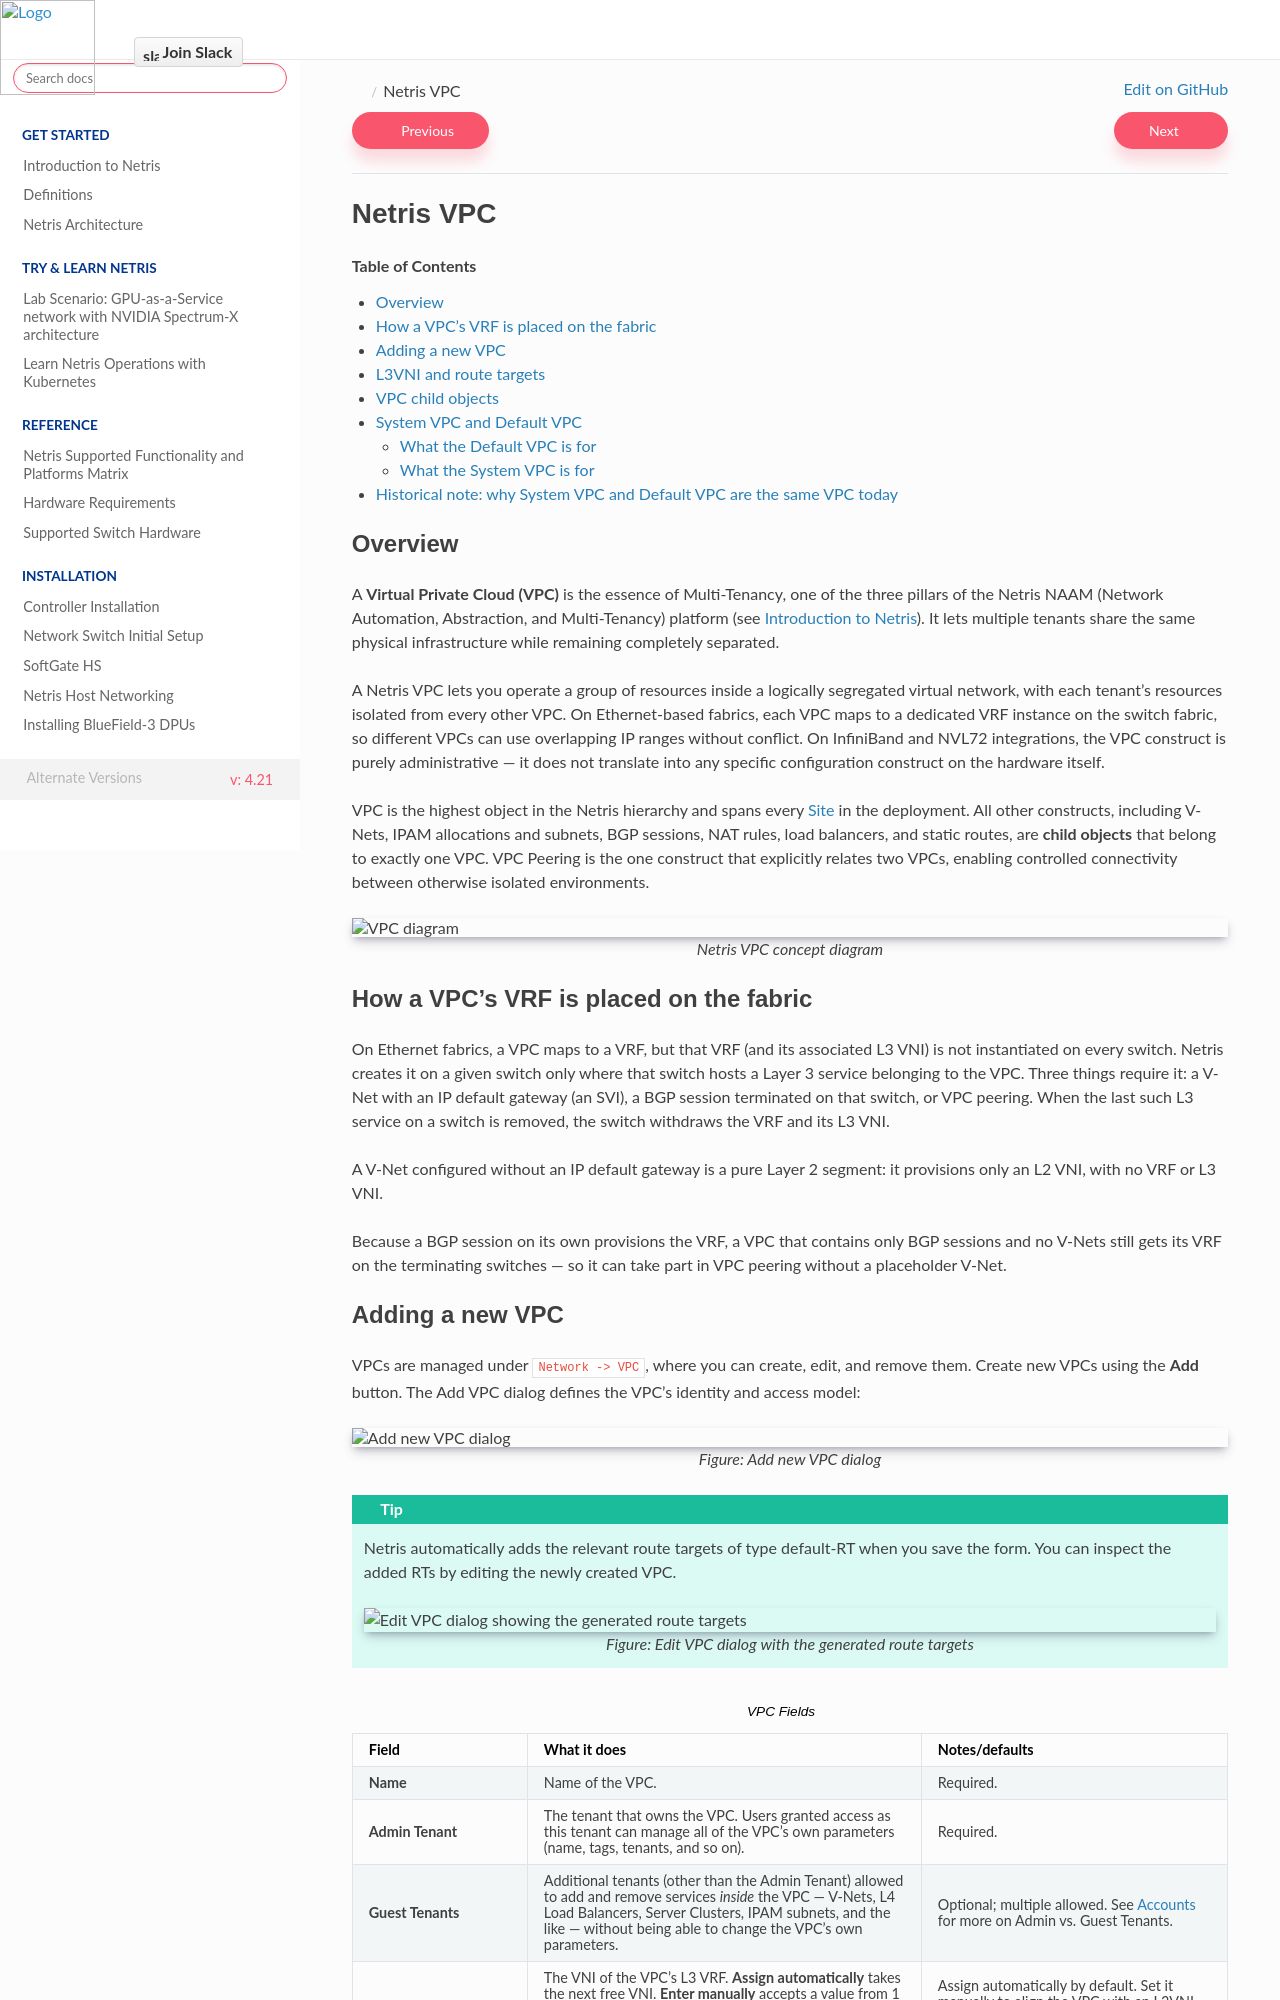

repository: netrisai/docs · page: en/latest/vpc.html · generator: sphinx

.. meta::
    :description: Netris VPC

.. _vpc_top:

==========
Netris VPC
==========

.. contents:: Table of Contents
   :local:
   :depth: 3

Overview
========

A **Virtual Private Cloud (VPC)** is the essence of Multi-Tenancy, one of the three pillars of the Netris NAAM (Network Automation, Abstraction, and Multi-Tenancy) platform (see :doc:`introduction`). It lets multiple tenants share the same physical infrastructure while remaining completely separated.

A Netris VPC lets you operate a group of resources inside a logically segregated virtual network, with each tenant's resources isolated from every other VPC. On Ethernet-based fabrics, each VPC maps to a dedicated VRF instance on the switch fabric, so different VPCs can use overlapping IP ranges without conflict. On InfiniBand and NVL72 integrations, the VPC construct is purely administrative — it does not translate into any specific configuration construct on the hardware itself.

VPC is the highest object in the Netris hierarchy and spans every :doc:`Site <site>` in the deployment. All other constructs, including V-Nets, IPAM allocations and subnets, BGP sessions, NAT rules, load balancers, and static routes, are **child objects** that belong to exactly one VPC. VPC Peering is the one construct that explicitly relates two VPCs, enabling controlled connectivity between otherwise isolated environments.

.. TODO: Diagram needs update with latest Netris collaterals (per Noam's review).

.. image:: images/vpc_diagram.png
   :align: center
   :alt: VPC diagram
   :class: with-shadow

.. raw:: html

   <p style="text-align: center;"><em>Netris VPC concept diagram</em></p>

.. _vpc_vrf_placement:

How a VPC's VRF is placed on the fabric
==========================================

On Ethernet fabrics, a VPC maps to a VRF, but that VRF (and its associated L3 VNI) is not instantiated on every switch. Netris creates it on a given switch only where that switch hosts a Layer 3 service belonging to the VPC. Three things require it: a V-Net with an IP default gateway (an SVI), a BGP session terminated on that switch, or VPC peering. When the last such L3 service on a switch is removed, the switch withdraws the VRF and its L3 VNI.

A V-Net configured without an IP default gateway is a pure Layer 2 segment: it provisions only an L2 VNI, with no VRF or L3 VNI.

Because a BGP session on its own provisions the VRF, a VPC that contains only BGP sessions and no V-Nets still gets its VRF on the terminating switches — so it can take part in VPC peering without a placeholder V-Net.

Adding a new VPC
==================

VPCs are managed under ``Network -> VPC``, where you can create, edit, and remove them. Create new VPCs using the **Add** button. The Add VPC dialog defines the VPC's identity and access model:

.. image:: images/vpc-add.png
    :align: center
    :alt: Add new VPC dialog
    :class: with-shadow

.. raw:: html

   <p style="text-align: center;"><em>Figure: Add new VPC dialog</em></p>

.. tip::

   Netris automatically adds the relevant route targets of type default-RT when you save the form. You can inspect the added RTs by editing the newly created VPC.

   .. image:: images/vpc-edit.png
       :align: center
       :alt: Edit VPC dialog showing the generated route targets
       :class: with-shadow

   .. raw:: html

      <p style="text-align: center;"><em>Figure: Edit VPC dialog with the generated route targets</em></p>

.. list-table:: VPC Fields
   :header-rows: 1
   :widths: 20 45 35

   * - Field
     - What it does
     - Notes/defaults
   * - **Name**
     - Name of the VPC.
     - Required.
   * - **Admin Tenant**
     - The tenant that owns the VPC. Users granted access as this tenant can manage all of the VPC's own parameters (name, tags, tenants, and so on).
     - Required.
   * - **Guest Tenants**
     - Additional tenants (other than the Admin Tenant) allowed to add and remove services *inside* the VPC — V-Nets, L4 Load Balancers, Server Clusters, IPAM subnets, and the like — without being able to change the VPC's own parameters.
     - Optional; multiple allowed. See :doc:`accounts` for more on Admin vs. Guest Tenants.
   * - **L3VNI**
     - The VNI of the VPC's L3 VRF. **Assign automatically** takes the next free VNI. **Enter manually** accepts a value from 1 to 16777215 that no other VNI uses. Changing it on an existing VPC updates the route targets that still hold the old VNI, keeping their prefix.
     - Assign automatically by default. Set it manually to align the VPC with an L3VNI that an unmanaged VTEP already uses — see :doc:`Unmanaged EVPN VTEP <unmanaged-evpn-vtep>`.
   * - **Import Route-Targets** / **Export Route-Targets**
     - The route targets the VPC's L3VNI imports and exports. Netris pre-fills these; you can add, edit, or remove entries.
     - Optional. See :ref:`L3VNI and route targets <vpc-l3vni-route-targets>` below.
   * - **Tags**
     - Free-form labels you assign to the VPC for search/filter in the VPC listing. Same generic tagging mechanism used on V-Nets and other objects — it has no configuration effect on the VPC itself.
     - Optional; multiple allowed. Letters, numbers, ``_``, ``=``, ``-``, and ``.`` only.

.. _vpc-l3vni-route-targets:
